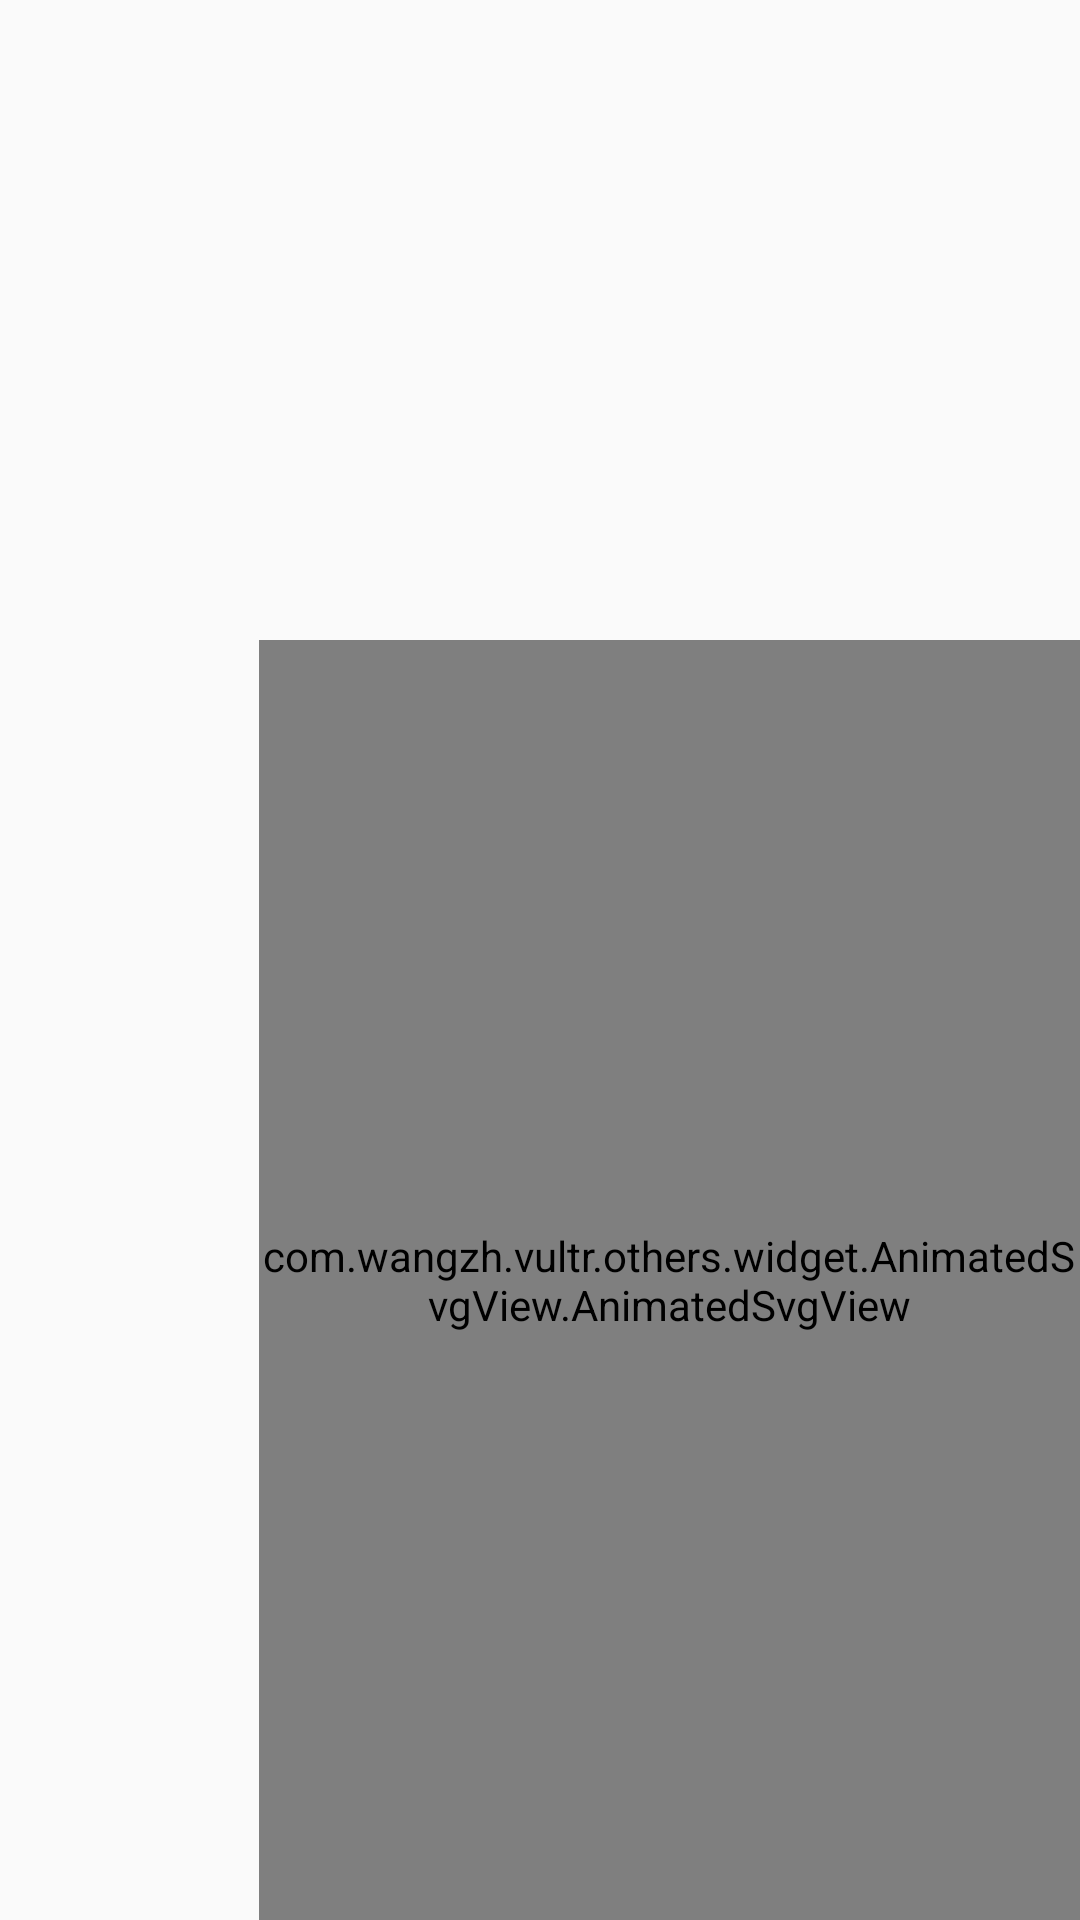

Reconstruct the res/layout file that produces this screen, plus the resources it refers to.
<!-- AndroidManifest.xml: application theme AppTheme -->
<!-- res/layout/layout_emptyview.xml -->
<?xml version="1.0" encoding="utf-8"?>
<LinearLayout
    xmlns:app="http://schemas.android.com/apk/res-auto"
    xmlns:android="http://schemas.android.com/apk/res/android"
    android:layout_width="match_parent"
    android:gravity="center"
    android:orientation="vertical"
    android:layout_height="match_parent">
    <View
        android:layout_width="match_parent"
        android:layout_height="0dp"
        android:layout_weight="1"/>
    <LinearLayout
        android:layout_width="match_parent"
        android:layout_height="0dp"
        android:layout_weight="2"
        android:gravity="top"
        android:orientation="horizontal">
        <View
            android:layout_width="0dp"
            android:layout_weight="0.24"
            android:layout_height="match_parent"/>
        <com.wangzh.vultr.others.widget.AnimatedSvgView.AnimatedSvgView
            android:id="@+id/svg_load"
            android:layout_width="0dp"
            android:layout_weight="0.76"
            android:layout_height="match_parent"
            app:animatedSvgFillColors="@array/svg_load_color"
            app:animatedSvgGlyphStrings="@array/svg_load"
            app:animatedSvgFillStart="1100"
            app:animatedSvgFillTime="1500"
            app:animatedSvgImageSizeX="850"
            app:animatedSvgImageSizeY="850"
            app:animatedSvgTraceTime="1000"
            app:animatedSvgTraceTimePerGlyph="1000"/>
    </LinearLayout>
</LinearLayout>
<!-- resources referenced by this layout -->
<resources>
  <integer-array name="svg_load_color">
          <item>@color/color_293A48</item>
      </integer-array>
  <style name="AppTheme" parent="Theme.AppCompat.Light.DarkActionBar">
          
          <item name="colorPrimary">@color/colorPrimary</item>
          <item name="colorPrimaryDark">@color/colorPrimaryDark</item>
          <item name="colorAccent">@color/colorAccent</item>
      </style>
  <color name="color_293A48">#293A48</color>
  <color name="colorPrimary">#607D8B</color>
  <color name="colorPrimaryDark">#455A64</color>
  <color name="colorAccent">#9E9E9E</color>
</resources>
